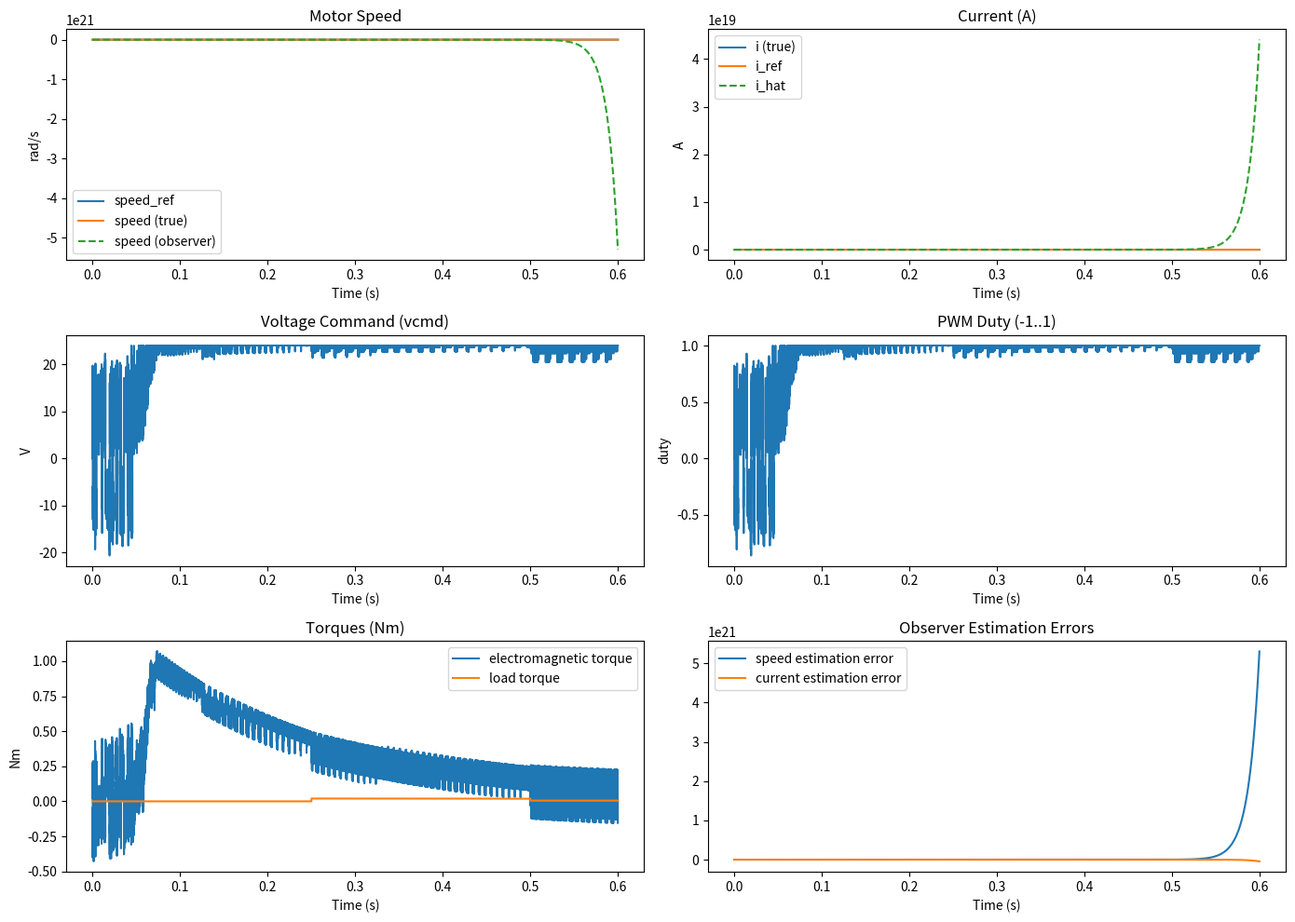

The matplotlib source for this figure:
import numpy as np
import matplotlib.pyplot as plt

# ---------------------------
# Motor & Drive parameters
# ---------------------------
R = 2.0           # Ohm
L = 0.5e-3        # H
Ke = 0.1          # V/(rad/s)
Kt = 0.1          # Nm/A
J = 1e-3          # kg.m^2
b = 1e-4          # viscous friction N.m.s
Fc = 0.01         # Coulomb friction torque (N.m)
Vdc = 24.0        # DC bus voltage (V)
TL0 = 0.0         # base load torque

# ---------------------------
# Simulation parameters
# ---------------------------
Tsim = 0.6         # seconds
dt = 1e-5          # simulation time step (10 microseconds) - fine for PWM switching
N = int(Tsim/dt)

# Control sample rates
fsw = 20000        # PWM switching frequency (Hz)
Ts_pwm = 1/fsw
Ts_current = 1e-4  # current controller sample time (100 us)
Ts_speed = 1e-3    # speed controller sample time (1 ms)
adc_fs = 10000     # ADC sampling rate for current (Hz)
Ts_adc = 1/adc_fs

# Anti-windup back-calculation constant
K_aw_current = 50.0
K_aw_speed = 10.0

# Desired bandwidths for auto tuning (rad/s)
#"How fast can the controller respond to changes?"
#Controller Bandwidth → DYNAMICS
#Determines: How fast controller reacts to true signals

#Location: Inside the PID algorithm

#Effect: Changes PI gains

#Goal: Make controller fast/slow based on physical system
wc_current_des = 2*np.pi*1000  # 1 kHz
wc_speed_des = 2*np.pi*50  # 50 Hz

# ---------------------------
# Automatic (heuristic) PI tuning
# ---------------------------
def auto_tune_current(L, R, wc):
    # Heuristic: for plant G(s)=1/(L s + R), choose PI such that
    # closed-loop bandwidth approximates wc.
    # This function returns a safe heuristic Kp, Ki.
    Kp = 0.8 * R * 1.0 / 1.0  # fallback safe value
    Ki = Kp * (wc/10.0)       # integrator break somewhat below wc
    return max(0.01, Kp), max(1e-6, Ki)

def auto_tune_speed(J, b, Kt, Ke, wc):
    # Plant from torque (Kt*i) to speed: G_w(s)=Kt/(J s + b)
    # Use simple DC gain approx K = Kt/b
    K = Kt / b
    Kp = 0.5 / K
    Ki = Kp * (wc/10.0)
    return max(1e-4, Kp), max(1e-6, Ki)

# Auto-tune (heuristic)
Kp_i_auto, Ki_i_auto = auto_tune_current(L, R, wc_current_des)
Kp_w_auto, Ki_w_auto = auto_tune_speed(J, b, Kt, Ke, wc_speed_des)

# Scale heuristics for reasonable speed/robustness
Kp_current = Kp_i_auto * 3.0
Ki_current = Ki_i_auto * 1.0

Kp_speed = Kp_w_auto * 2.5
Ki_speed = Ki_w_auto * 1.0

Kp_current = max(1e-4, Kp_current)
Ki_current = max(1e-6, Ki_current)
Kp_speed = max(1e-6, Kp_speed)
Ki_speed = max(1e-6, Ki_speed)

print("Tuned gains (heuristic):")
print("Current PI:  Kp =", Kp_current, " Ki =", Ki_current)
print("Speed PI:    Kp =", Kp_speed, " Ki =", Ki_speed)

# ---------------------------
# Controller state initialization
# ---------------------------
Ierr_speed = 0.0
Ierr_current = 0.0

# ---------------------------
# Observer (Luenberger) for [i, w]
# x_dot = A x + B V + E TL ; y = C x (we measure current only)
# ---------------------------
A = np.array([[-R/L, -Ke/L],
               [Kt/J, -b/J]])
B = np.array([1.0/L, 0.0]).reshape((2,1))
C = np.array([[1.0, 0.0]])  # measure current only

# Observer gain (manual heuristic)
L_gain = np.array([20000.0, 10000.0]).reshape((2,1))

# Observer state
xhat = np.array([0.0, 0.0])  # [i_hat, w_hat]

# ---------------------------
# Data arrays for plotting
# ---------------------------
time = np.linspace(0, Tsim, N)
speed = np.zeros(N)
current = np.zeros(N)
i_ref_hist = np.zeros(N)
vcmd_hist = np.zeros(N)
duty_hist = np.zeros(N)
speed_ref_hist = np.zeros(N)
obs_current = np.zeros(N)
obs_speed = np.zeros(N)
torque = np.zeros(N)
TL_hist = np.zeros(N)

# ---------------------------
# Helper: load torque profile (step + transient)
# ---------------------------
def TL_profile(t):
    # Step at t=0.25s, and a ramp between 0.4-0.5
    if t < 0.25:
        return 0.0
    elif t < 0.4:
        return 0.02  # 20 mNm
    elif t < 0.5:
        return 0.02 + (t-0.4)*(-0.015)  # ramp down
    else:
        return 0.005

# ---------------------------
# Speed reference (step + some changes)
# ---------------------------
def speed_ref(t):
    if t < 0.05:
        return 0.0
    elif t < 0.2:
        return 50.0  # rad/s
    elif t < 0.35:
        return 80.0
    else:
        return 30.0

# ---------------------------
# ADC quantization for current measurement
# ---------------------------
adc_bits = 12
adc_range = 30.0  # +/-30A range for current sensing
adc_lsb = (2*adc_range) / (2**adc_bits)
def adc_quantize(x):
    x = np.clip(x, -adc_range, adc_range)
    q = np.round(x/adc_lsb)*adc_lsb
    return q

# ---------------------------
# Simulation initial states
# ---------------------------
i = 0.0
w = 0.0

Ierr_speed = 0.0
Ierr_current = 0.0

next_current_time = 0.0
next_speed_time = 0.0
next_adc_time = 0.0

# PWM deadtime (fraction of period to remove from duty edges)
deadtime = 1e-6  # 1 microsecond deadtime

# initial measured current
i_meas = 0.0

# Start simulation
for k in range(N):
    t = k*dt
    # sample references and loads
    w_ref = speed_ref(t)
    TL = TL_profile(t)
    TL_hist[k] = TL
    speed_ref_hist[k] = w_ref

    # ADC sampling of current at adc_fs
    if t >= next_adc_time - 1e-15:
        i_meas = adc_quantize(i)  # measure actual current with quantization
        next_adc_time += Ts_adc

    # Speed controller (outer loop) runs at Ts_speed
    if t >= next_speed_time - 1e-15:
        # Compute speed error using observer estimate (sensorless-ish)
        error_speed = w_ref - xhat[1]
        Ierr_speed += error_speed * Ts_speed

        # PI output = current reference (A) - UNSATURATED
        i_ref_unsat = Kp_speed * error_speed + Ki_speed * Ierr_speed

        # SATURATE the current reference
        i_ref = np.clip(i_ref_unsat, -30.0, 30.0)

        # ⭐⭐⭐ ANTI-WINDUP FOR SPEED LOOP ⭐⭐⭐
        Ierr_speed += K_aw_speed * (i_ref - i_ref_unsat) * Ts_speed / max(1e-6, Kp_speed)
    i_ref_hist[k] = i_ref

    # Current controller runs at Ts_current
    if t >= next_current_time - 1e-15:
        # Current error uses measured current (with ADC quantization)
        error_i = i_ref - i_meas
        Ierr_current += error_i * Ts_current
        # PI to compute voltage command (unsaturated)
        v_unsat = Kp_current * error_i + Ki_current * Ierr_current
        duty_unsat = v_unsat / Vdc
        duty_sat = np.clip(duty_unsat, -1.0, 1.0)
        # anti-windup back-calculation for current integrator
        # Anti-windup does NOTHING:
        # += 50.0 * (0.00) * Ts_current * Vdc / Kp_current
        #                            ↑
        #                         Zero → NO EFFECT on integrator!
        Ierr_current += K_aw_current * (duty_sat - duty_unsat) * Ts_current * Vdc / max(1e-6, Kp_current)
        vcmd = duty_sat * Vdc
        duty = duty_sat
        next_current_time += Ts_current

    vcmd_hist[k] = vcmd
    duty_hist[k] = duty

    # PWM switching: simple bipolar PWM producing instantaneous voltage applied to motor
    pwm_phase = (t % Ts_pwm) / Ts_pwm
    if duty >= 0:
        on_fraction = duty
        on_fraction = np.clip(on_fraction - deadtime*fsw, 0.0, 1.0)
        motor_V = Vdc if pwm_phase < on_fraction else -Vdc
    else:
        on_fraction = -duty
        on_fraction = np.clip(on_fraction - deadtime*fsw, 0.0, 1.0)
        motor_V = -Vdc if pwm_phase < on_fraction else Vdc

    # Motor differential equations (Euler integration)...............................
    di_dt = (motor_V - R*i - Ke*w)/L
    w_sign = np.tanh(w*1000.0)  # smooth sign function to avoid discontinuity
    T_friction = b*w + Fc * w_sign
    dw_dt = (Kt * i - T_friction - TL)/J

    i += di_dt * dt
    w += dw_dt * dt

    # Observer update (forward-Euler).......................
    y = i_meas
    xhat_dot = A.dot(xhat) + (B.flatten()*motor_V) + (L_gain.flatten() * (y - C.dot(xhat)))
    xhat += xhat_dot * dt

    # store results
    current[k] = i
    speed[k] = w
    obs_current[k] = xhat[0]
    obs_speed[k] = xhat[1]
    torque[k] = Kt * i

# ---------------------------
# Plots
# ---------------------------
plt.rcParams["figure.figsize"] = (14,10)

plt.subplot(3,2,1)
plt.plot(time, speed_ref_hist, label="speed_ref")
plt.plot(time, speed, label="speed (true)")
plt.plot(time, obs_speed, '--', label="speed (observer)")
plt.title("Motor Speed")
plt.xlabel("Time (s)"); plt.ylabel("rad/s"); plt.legend()

plt.subplot(3,2,2)
plt.plot(time, current, label="i (true)")
plt.plot(time, i_ref_hist, label="i_ref")
plt.plot(time, obs_current, '--', label="i_hat")
plt.title("Current (A)")
plt.xlabel("Time (s)"); plt.ylabel("A"); plt.legend()

plt.subplot(3,2,3)
plt.plot(time, vcmd_hist)
plt.title("Voltage Command (vcmd)")
plt.xlabel("Time (s)"); plt.ylabel("V")

plt.subplot(3,2,4)
plt.plot(time, duty_hist)
plt.title("PWM Duty (-1..1)")
plt.xlabel("Time (s)"); plt.ylabel("duty")

plt.subplot(3,2,5)
plt.plot(time, torque, label="electromagnetic torque")
plt.plot(time, TL_hist, label="load torque")
plt.title("Torques (Nm)")
plt.xlabel("Time (s)"); plt.ylabel("Nm"); plt.legend()

plt.subplot(3,2,6)
plt.plot(time, speed - obs_speed, label="speed estimation error")
plt.plot(time, current - obs_current, label="current estimation error")
plt.title("Observer Estimation Errors")
plt.xlabel("Time (s)"); plt.legend()

plt.tight_layout()
plt.show()

# ---------------------------
# Print final stats
# ---------------------------
print("Final speed (rad/s):", speed[-1])
print("Final current (A):", current[-1])
